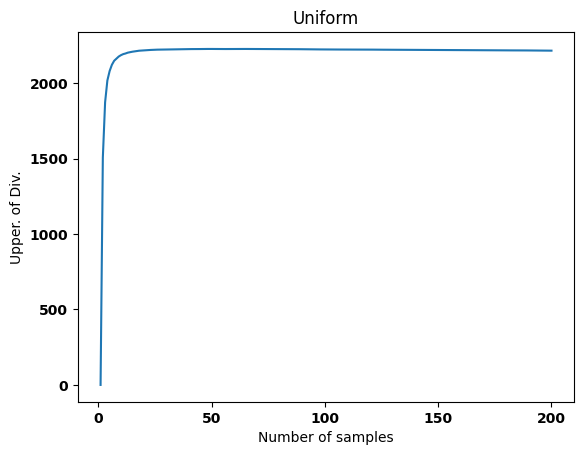
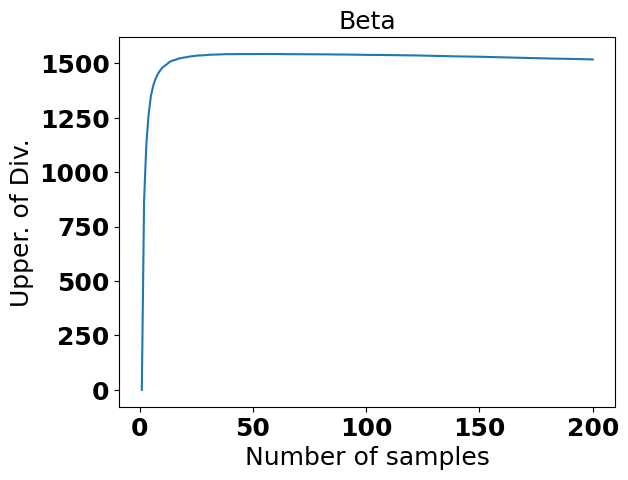
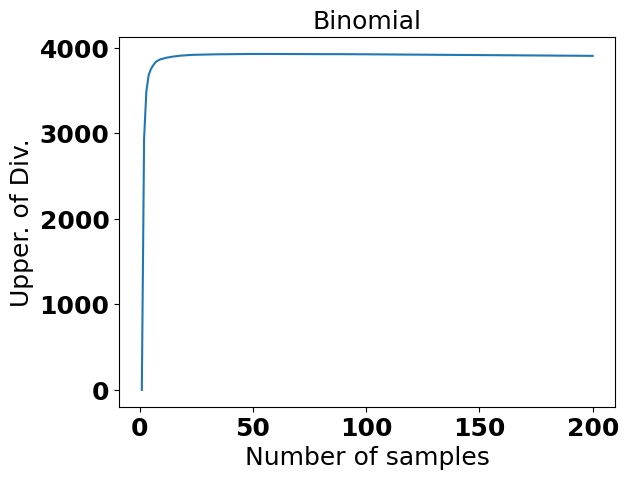
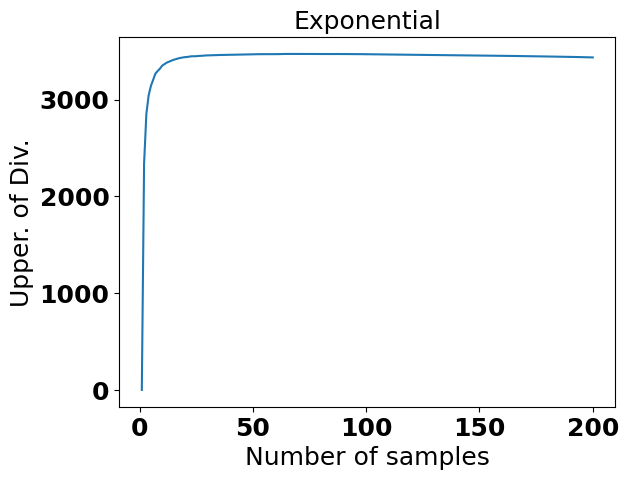
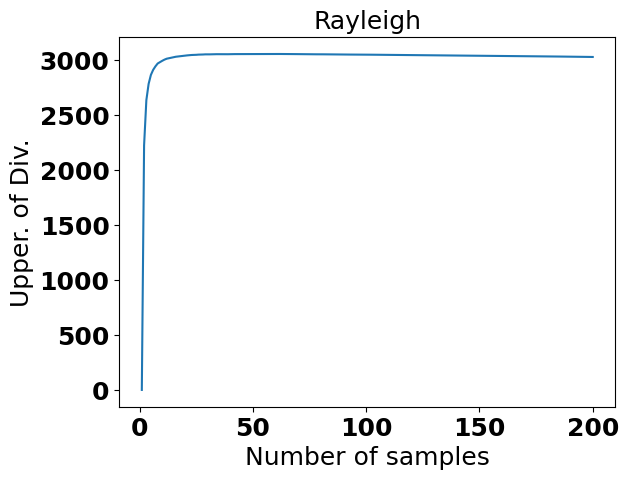
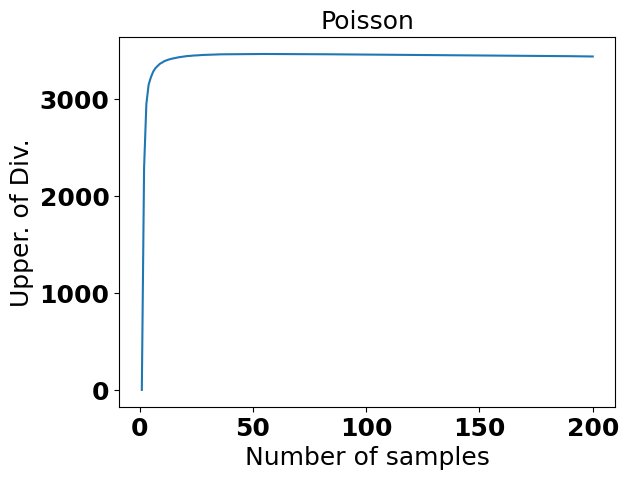

Python code for these plots, in order:
# -*- coding: utf-8 -*-
"""
Created on Tue Aug 30 21:42:26 2022

[redacted]
"""

# date:2020/9/10
import numpy as np
import math,time
import matplotlib.pyplot as plt
'''
algorithm is using: 
Fast greedy map inference for determinantal point process to improve recommendation diversity
'''
def dpp(kernel_matrix, max_length, epsilon=1E-20): 
    """
    fast implementation of the greedy algorithm
    :param kernel_matrix: 2-d array
    :param max_length: positive int
    :param epsilon: small positive scalar
    :return: list
    """
    item_size = kernel_matrix.shape[0]
    cis = np.zeros((max_length, item_size))
    di2s = np.copy(np.diag(kernel_matrix)) #shape为(item_size,)
    selected_items = list()
    selected_item = np.argmax(di2s)
    selected_items.append(selected_item)
    while len(selected_items) < max_length:
        k = len(selected_items) - 1
        ci_optimal = cis[:k, selected_item]
        di_optimal = math.sqrt(di2s[selected_item])
        elements = kernel_matrix[selected_item, :]
        eis = (elements - np.dot(ci_optimal, cis[:k, :])) / di_optimal
        cis[k, :] = eis
        di2s -= np.square(eis)
        # print(di2s)
        selected_item = np.argmax(di2s)
        # print(di2s[selected_item])
        if di2s[selected_item] < epsilon:
            
            break
        selected_items.append(selected_item)
    return selected_items




if __name__ == '__main__':
    
    
    dis_list = ['Uniform', 'Beta', 'Binomial','Exponential','Rayleigh','Poisson']
    
    # dis = 'Poisson'
    
    for dis in dis_list:
        print(dis)
        
        
        
        
        item_size = 200
        feature_dimension = 500
        alpha = feature_dimension/0.5  # you can change to any number
        max_length = min(item_size,feature_dimension)
         
       
        if dis== 'Gaussian': 
            feature_vectors = np.random.randn(item_size, feature_dimension)
        elif dis== 'Uniform': 
            feature_vectors = np.random.rand(item_size, feature_dimension)
        elif dis == 'Beta': #a=1 b=5
            feature_vectors = np.random.beta(1, 5,size=(item_size, feature_dimension))
        elif dis == 'Binomial': #n trails # p
            feature_vectors = np.random.binomial(10, .5,size=(item_size, feature_dimension)).astype(float)
        elif dis == 'Exponential': # 1
            feature_vectors = np.random.exponential(size=(item_size, feature_dimension))
        elif dis == 'Rayleigh': # 1
            feature_vectors = np.random.rayleigh(size=(item_size, feature_dimension))
        elif dis == 'Poisson':
            feature_vectors = np.random.poisson(size=(item_size, feature_dimension)).astype(float)
        else:
            # define your distribution
            pass
            
            
            
        similarities = np.dot(feature_vectors, feature_vectors.T)
        kernel_matrix = similarities
        
        # kernel_matrix[2:4,2:4]
         
        print('kernel matrix generated!')
        t = time.time()
        result = dpp(kernel_matrix, max_length)
        print(len(result))
        # print('algorithm running time: ' + '\t' + "{0:.4e}".format(time.time() - t))
        
        
    
    # np.linalg.det(kernel_matrix)
    
    
    
    
    # np.random.randn(288*128,288*128).T*(np.random.randn(4,288*128))
    
    
        value = []
        for i in range(max_length):
            
            index = result[0:i+1]
            
            selected_feat = np.take(feature_vectors,index,axis=(0))
            
            var_feat = np.var(selected_feat,axis = 0)
            
            upper_bound = np.sum(np.log(alpha*var_feat+1))
            value.append(upper_bound)
            
        # plt.figure()
        
        fig=plt.figure(dpi=500)
        font1={'font.family':'serif',
                'font.serif':'Times New Roman',
                'font.style':'normal',
                'font.weight':'bold'}#or large,small
        
               
        plt.rcParams.update(font1)
        plt.rcParams['text.usetex'] = False
        
        ax = fig.add_subplot(111)
        plt.plot(range(1,max_length+1),value)
        plt.ylabel('Upper. of Div.')
        plt.xlabel('Number of samples')
        plt.title(f'{dis}')
        
        plt.rc('xtick', labelsize=18) 
        plt.rc('ytick', labelsize=18) 
        plt.rc('axes', labelsize=18) 
        plt.rc('axes', titlesize=18) 
        plt.rc('legend', fontsize=12)
        
        
        # plt.savefig(f'out/{dis}_{feature_dimension}', bbox_inches = 'tight')



